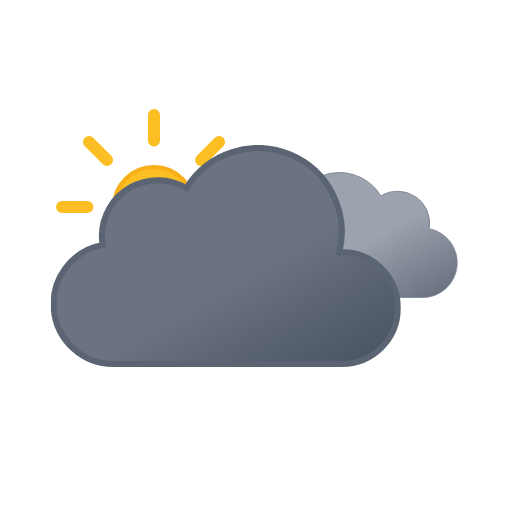
t = 0.00 s
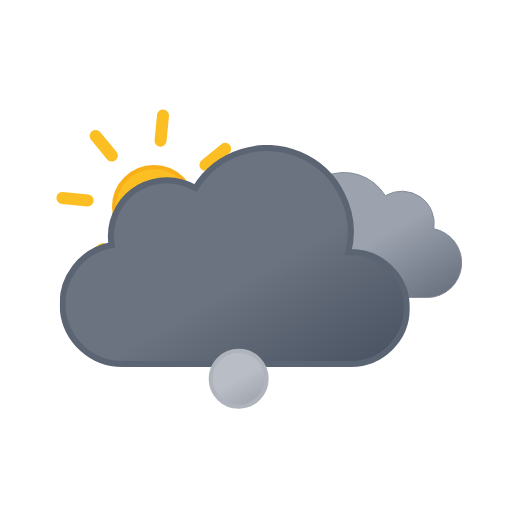
t = 0.75 s
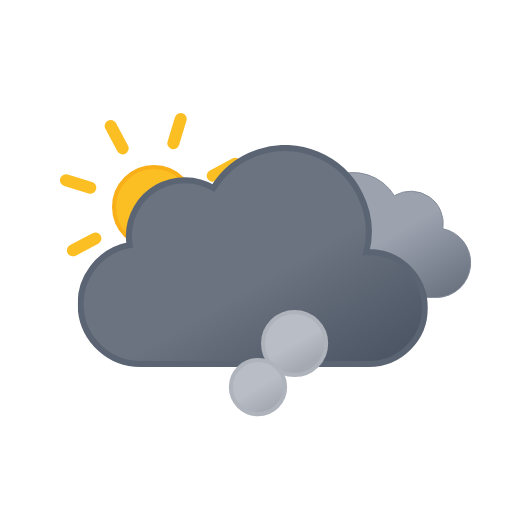
t = 2.25 s
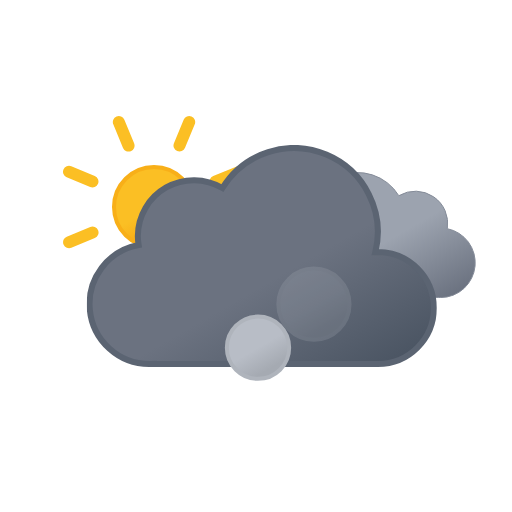
t = 3.00 s
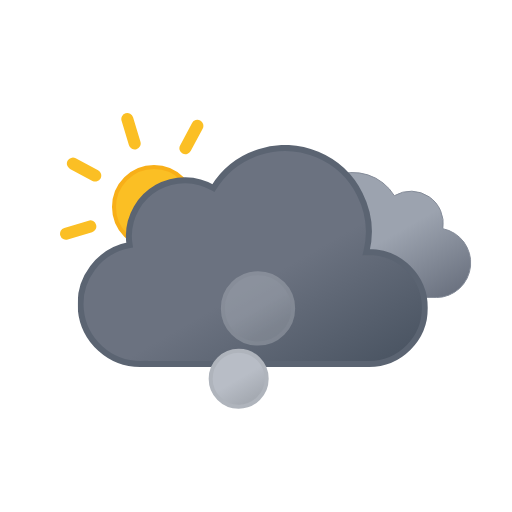
t = 3.75 s
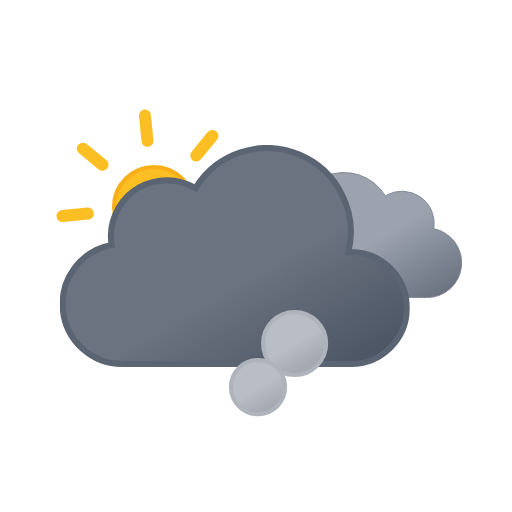
t = 5.25 s

The animated SVG that drew these frames (rendered in a browser with its animation timeline set to each time). Animation: 12 SMIL elements (animate=6,animateTransform=6); one cycle of 6.00 s, repeats indefinitely.

<svg xmlns="http://www.w3.org/2000/svg" xmlns:xlink="http://www.w3.org/1999/xlink" viewBox="0 0 512 512"><defs><symbol id="h" viewBox="0 0 196 196"><circle cx="98" cy="98" r="40" fill="url(#f)" stroke="#f8af18" stroke-miterlimit="10" stroke-width="4"/><path fill="none" stroke="#fbbf24" stroke-linecap="round" stroke-miterlimit="10" stroke-width="12" d="M98 31.4V6m0 184v-25.4M145.1 51l18-17.9M33 163l18-17.9M51 51 33 33m130.1 130.1-18-18M6 98h25.4M190 98h-25.4"><animateTransform additive="sum" attributeName="transform" dur="6s" repeatCount="indefinite" type="rotate" values="0 98 98; 45 98 98"/></path></symbol><symbol id="j" viewBox="0 0 200.3 126.1"><path fill="url(#a)" stroke="#848b98" stroke-miterlimit="10" d="M.5 93.2a32.4 32.4 0 0032.4 32.4h129.8v-.1l2.3.1a34.8 34.8 0 006.5-68.9 32.4 32.4 0 00-48.5-33 48.6 48.6 0 00-88.6 37.1h-1.5A32.4 32.4 0 00.5 93.1Z"/></symbol><symbol id="k" viewBox="0 0 350 222"><path fill="url(#b)" stroke="#5b6472" stroke-miterlimit="10" stroke-width="6" d="m291 107-2.5.1A83.9 83.9 0 00135.6 43 56 56 0 0051 91a56.6 56.6 0 00.8 9A60 60 0 0063 219l4-.2v.2h224a56 56 0 000-112Z"/></symbol><symbol id="i" overflow="visible" viewBox="0 0 398 222"><use xlink:href="#j" width="200.3" height="126.1" transform="translate(198 27)"><animateTransform additive="sum" attributeName="transform" dur="6s" repeatCount="indefinite" type="translate" values="-9 0; 9 0; -9 0"/></use><use xlink:href="#k" width="350" height="222"><animateTransform additive="sum" attributeName="transform" dur="6s" repeatCount="indefinite" type="translate" values="-18 0; 18 0; -18 0"/></use></symbol><symbol id="g" overflow="visible" viewBox="0 0 410.8 258"><use xlink:href="#h" width="196" height="196"/><use xlink:href="#i" width="398" height="222" transform="translate(12.84 36)"/></symbol><symbol id="l" overflow="visible" viewBox="0 0 168 212"><circle cx="86" cy="186" r="24" fill="url(#c)" stroke="#afb4bc" stroke-miterlimit="10" stroke-width="4" opacity="0"><animateTransform id="x1" additive="sum" attributeName="transform" begin="0s; x1.end+.75s" dur="2.25s" type="translate" values="0 0; -58 -118"/><animate id="y1" attributeName="r" begin="0s; y1.end+.75s" dur="2.25s" values="24; 36"/><animate id="z1" attributeName="opacity" begin="0s; y1.end+.75s" dur="2.25s" keyTimes="0; .17; .83; 1" values="0; 1; 1; 0"/></circle><circle cx="86" cy="186" r="24" fill="url(#c)" stroke="#afb4bc" stroke-miterlimit="10" stroke-width="4" opacity="0"><animateTransform id="x2" additive="sum" attributeName="transform" begin=".83s; x2.end+.75s" dur="2.25s" type="translate" values="0 0; 58 -118"/><animate id="y2" attributeName="r" begin=".83s; y2.end+.75s" dur="2.25s" values="24; 36"/><animate id="z2" attributeName="opacity" begin=".83s; z2.end+.75s" dur="2.25s" keyTimes="0; .17; .83; 1" values="0; 1; 1; 0"/></circle><circle cx="86" cy="186" r="24" fill="url(#c)" stroke="#afb4bc" stroke-miterlimit="10" stroke-width="4" opacity="0"><animateTransform id="x3" additive="sum" attributeName="transform" begin="1.66s; x3.end+.75s" dur="2.25s" type="translate" values="0 0; 0 -118"/><animate id="y3" attributeName="r" begin="1.66s; y3.end+.75s" dur="2.25s" values="24; 36"/><animate id="z3" attributeName="opacity" begin="1.66s; z3.end+.75s" dur="2.25s" keyTimes="0; .17; .83; 1" values="0; 1; 1; 0"/></circle></symbol><linearGradient id="a" x1="52.7" x2="133.4" y1="9.6" y2="149.3" gradientUnits="userSpaceOnUse"><stop offset="0" stop-color="#9ca3af"/><stop offset=".5" stop-color="#9ca3af"/><stop offset="1" stop-color="#6b7280"/></linearGradient><linearGradient id="b" x1="99.5" x2="232.6" y1="30.7" y2="261.4" gradientUnits="userSpaceOnUse"><stop offset="0" stop-color="#6b7280"/><stop offset=".5" stop-color="#6b7280"/><stop offset="1" stop-color="#4b5563"/></linearGradient><linearGradient id="c" x1="74" x2="98" y1="165.2" y2="206.8" gradientUnits="userSpaceOnUse"><stop offset="0" stop-color="#b8bdc6"/><stop offset=".5" stop-color="#b8bdc6"/><stop offset="1" stop-color="#a5aab2"/></linearGradient><linearGradient id="f" x1="78" x2="118" y1="63.4" y2="132.7" gradientUnits="userSpaceOnUse"><stop offset="0" stop-color="#fbbf24"/><stop offset=".5" stop-color="#fbbf24"/><stop offset="1" stop-color="#f59e0b"/></linearGradient></defs><use xlink:href="#g" width="410.8" height="258" transform="translate(56 109)"/><use xlink:href="#l" width="168" height="212" transform="translate(172 232)"/></svg>
